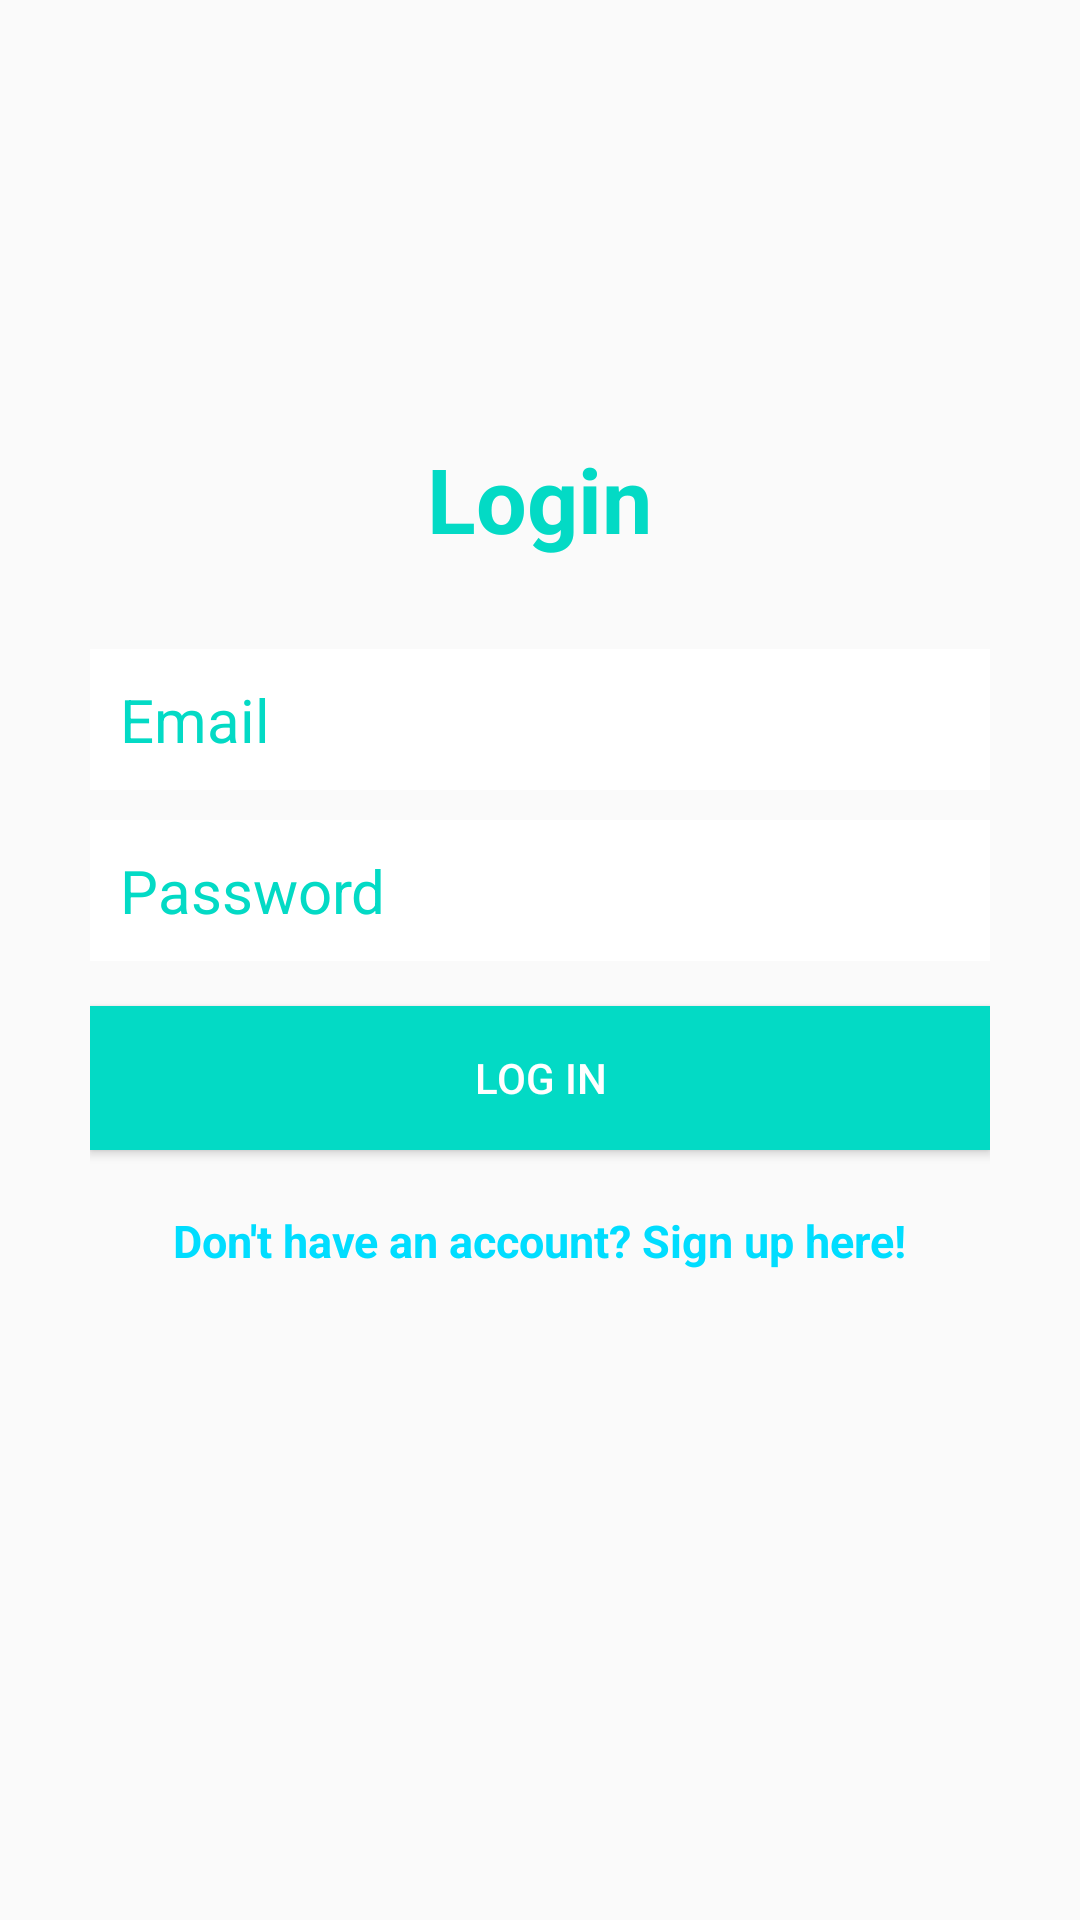

Write the Android layout XML for this screen, with the resource values it uses.
<!-- AndroidManifest.xml: application theme AppTheme -->
<!-- res/layout/activity_login.xml -->
<?xml version="1.0" encoding="utf-8"?>
<RelativeLayout xmlns:android="http://schemas.android.com/apk/res/android"
    android:layout_width="match_parent"
    android:layout_height="match_parent">

    <LinearLayout
        android:orientation="vertical"
        android:layout_width="match_parent"
        android:layout_height="wrap_content"
        android:padding="30dp"
        android:layout_centerVertical="true"
        android:layout_centerHorizontal="true"
        android:id="@+id/linearLayout">

        <EditText
            android:id="@+id/emailEditText"
            android:layout_width="match_parent"
            android:layout_height="wrap_content"
            android:background="@android:color/white"
            android:hint="Email"
            android:inputType="textEmailAddress"
            android:nextFocusDown="@+id/passwordEditText"
            android:padding="10dp"
            android:layout_marginBottom="10dp"
            android:textColor="@android:color/black"
            android:textColorHint="@color/colorAccent"
            android:textSize="20sp" />

        <EditText
            android:id="@+id/passwordEditText"
            android:layout_width="match_parent"
            android:layout_height="wrap_content"
            android:background="@android:color/white"
            android:hint="Password"
            android:inputType="textPassword"
            android:nextFocusDown="@+id/passwordEditText"
            android:padding="10dp"
            android:textColor="@android:color/black"
            android:textColorHint="@color/colorAccent"
            android:textSize="20sp" />


        <Button
            android:id="@+id/passwordLoginButton"
            android:layout_width="match_parent"
            android:layout_height="wrap_content"
            android:padding="10dp"
            android:text="Log in"
            android:background="@color/colorAccent"
            android:layout_marginTop="15dp"
            android:textColor="@android:color/primary_text_dark" />

        <TextView
            android:layout_width="wrap_content"
            android:layout_height="wrap_content"
            android:layout_marginTop="20dp"
            android:textColor="@android:color/holo_blue_bright"
            android:textStyle="bold"
            android:textSize="15sp"
            android:text="Don't have an account? Sign up here!"
            android:id="@+id/registerTextView"
            android:layout_gravity="center_horizontal" />

    </LinearLayout>

    <TextView
        android:layout_width="wrap_content"
        android:layout_height="wrap_content"
        android:text="Login"
        android:textColor="@color/colorAccent"
        android:textSize="30dp"
        android:textStyle="bold"
        android:layout_above="@+id/linearLayout"
        android:layout_centerHorizontal="true" />

</RelativeLayout>
<!-- resources referenced by this layout -->
<resources>
  <color name="colorAccent">#03DAC5</color>
  <style name="AppTheme" parent="Theme.AppCompat.Light.DarkActionBar">
          
          <item name="colorPrimary">@color/colorPrimary</item>
          <item name="colorPrimaryDark">@color/colorPrimaryDark</item>
          <item name="colorAccent">@color/colorAccent</item>
      </style>
  <color name="colorPrimary">#6200EE</color>
  <color name="colorPrimaryDark">#3700B3</color>
</resources>
